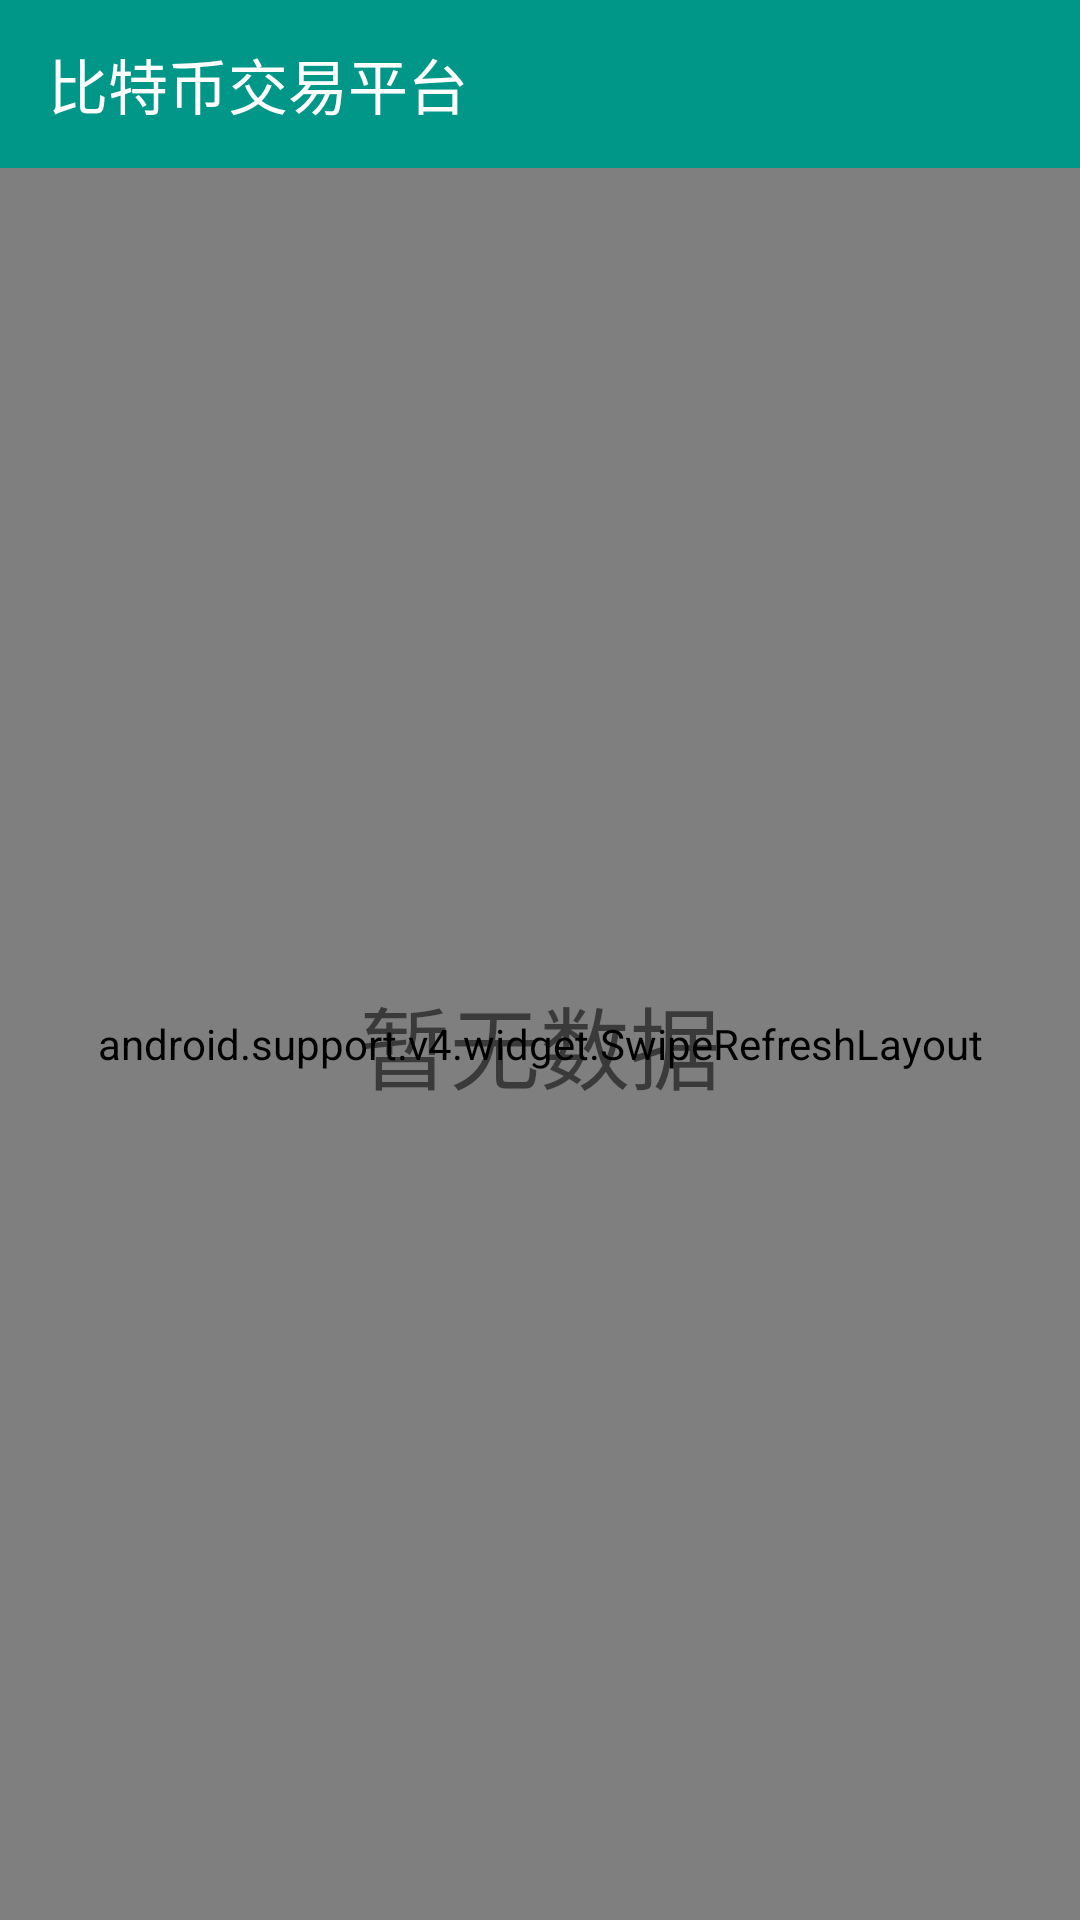

Write the Android layout XML for this screen, with the resource values it uses.
<!-- AndroidManifest.xml: application theme AppTheme -->
<!-- res/layout/fragmnet_quotationinformation.xml -->
<?xml version="1.0" encoding="utf-8"?>
<RelativeLayout
    xmlns:android="http://schemas.android.com/apk/res/android"
    android:layout_width="match_parent"
    android:layout_height="match_parent">

    <include layout="@layout/activity_toolbar"/>


    <android.support.design.widget.CoordinatorLayout
        android:layout_width="match_parent"
        android:layout_height="match_parent"
        android:layout_below="@id/toolbar"
        >

        <FrameLayout
            android:layout_width="match_parent"
            android:layout_height="match_parent">

            <android.support.v4.widget.SwipeRefreshLayout
                android:id="@+id/swipe_refresh_widget"
                android:layout_width="match_parent"
                android:layout_height="match_parent"
                android:paddingBottom="@dimen/activity_vertical_margin"
                android:paddingLeft="@dimen/activity_horizontal_margin"
                android:paddingRight="@dimen/activity_horizontal_margin"
                android:paddingTop="@dimen/activity_vertical_margin">

                <android.support.v7.widget.RecyclerView
                    android:id="@+id/my_recycler_view"
                    android:layout_width="match_parent"
                    android:layout_height="match_parent"
                    android:scrollbars="none"/>
            </android.support.v4.widget.SwipeRefreshLayout>

            <TextView
                android:id="@+id/none_text"
                android:layout_width="match_parent"
                android:layout_height="match_parent"
                android:gravity="center"
                android:text="暂无数据"
                android:textSize="30sp"/>

        </FrameLayout>
    </android.support.design.widget.CoordinatorLayout>

</RelativeLayout>
<!-- res/layout/activity_toolbar.xml (included above) -->
<android.support.v7.widget.Toolbar
    android:id="@+id/toolbar"
    xmlns:android="http://schemas.android.com/apk/res/android"
    xmlns:app="http://schemas.android.com/apk/res-auto"
    android:layout_width="fill_parent"
    android:layout_height="wrap_content"
    android:layout_alignParentTop="true"
    android:background="?attr/colorPrimary"
    android:minHeight="?attr/actionBarSize"
    app:theme="@style/ToolBarStyle"
    app:title="@string/app_name"
    app:titleTextColor="@color/tool_bar_title"/>
<!-- resources referenced by this layout -->
<resources>
  <color name="tool_bar_title">#FFFFFF</color>
  <dimen name="activity_horizontal_margin">16dp</dimen>
  <dimen name="activity_vertical_margin">16dp</dimen>
  <string name="app_name">比特币交易平台</string>
  <style name="ToolBarStyle" parent="AppTheme">
          <item name="android:textColorPrimary">@android:color/white</item>
          <item name="android:textColorSecondary">@android:color/white</item>
          <item name="actionMenuTextColor">@android:color/white</item>
  
      </style>
  <style name="AppTheme" parent="Theme.AppCompat.Light.NoActionBar">
          
          <item name="colorPrimary">@color/colorPrimary</item>
          <item name="colorPrimaryDark">@color/colorPrimaryDark</item>
          <item name="colorAccent">@color/colorAccent</item>
      </style>
  <color name="colorPrimary">#009688</color>
  <color name="colorPrimaryDark">#00796b</color>
  <color name="colorAccent">#009688</color>
</resources>
